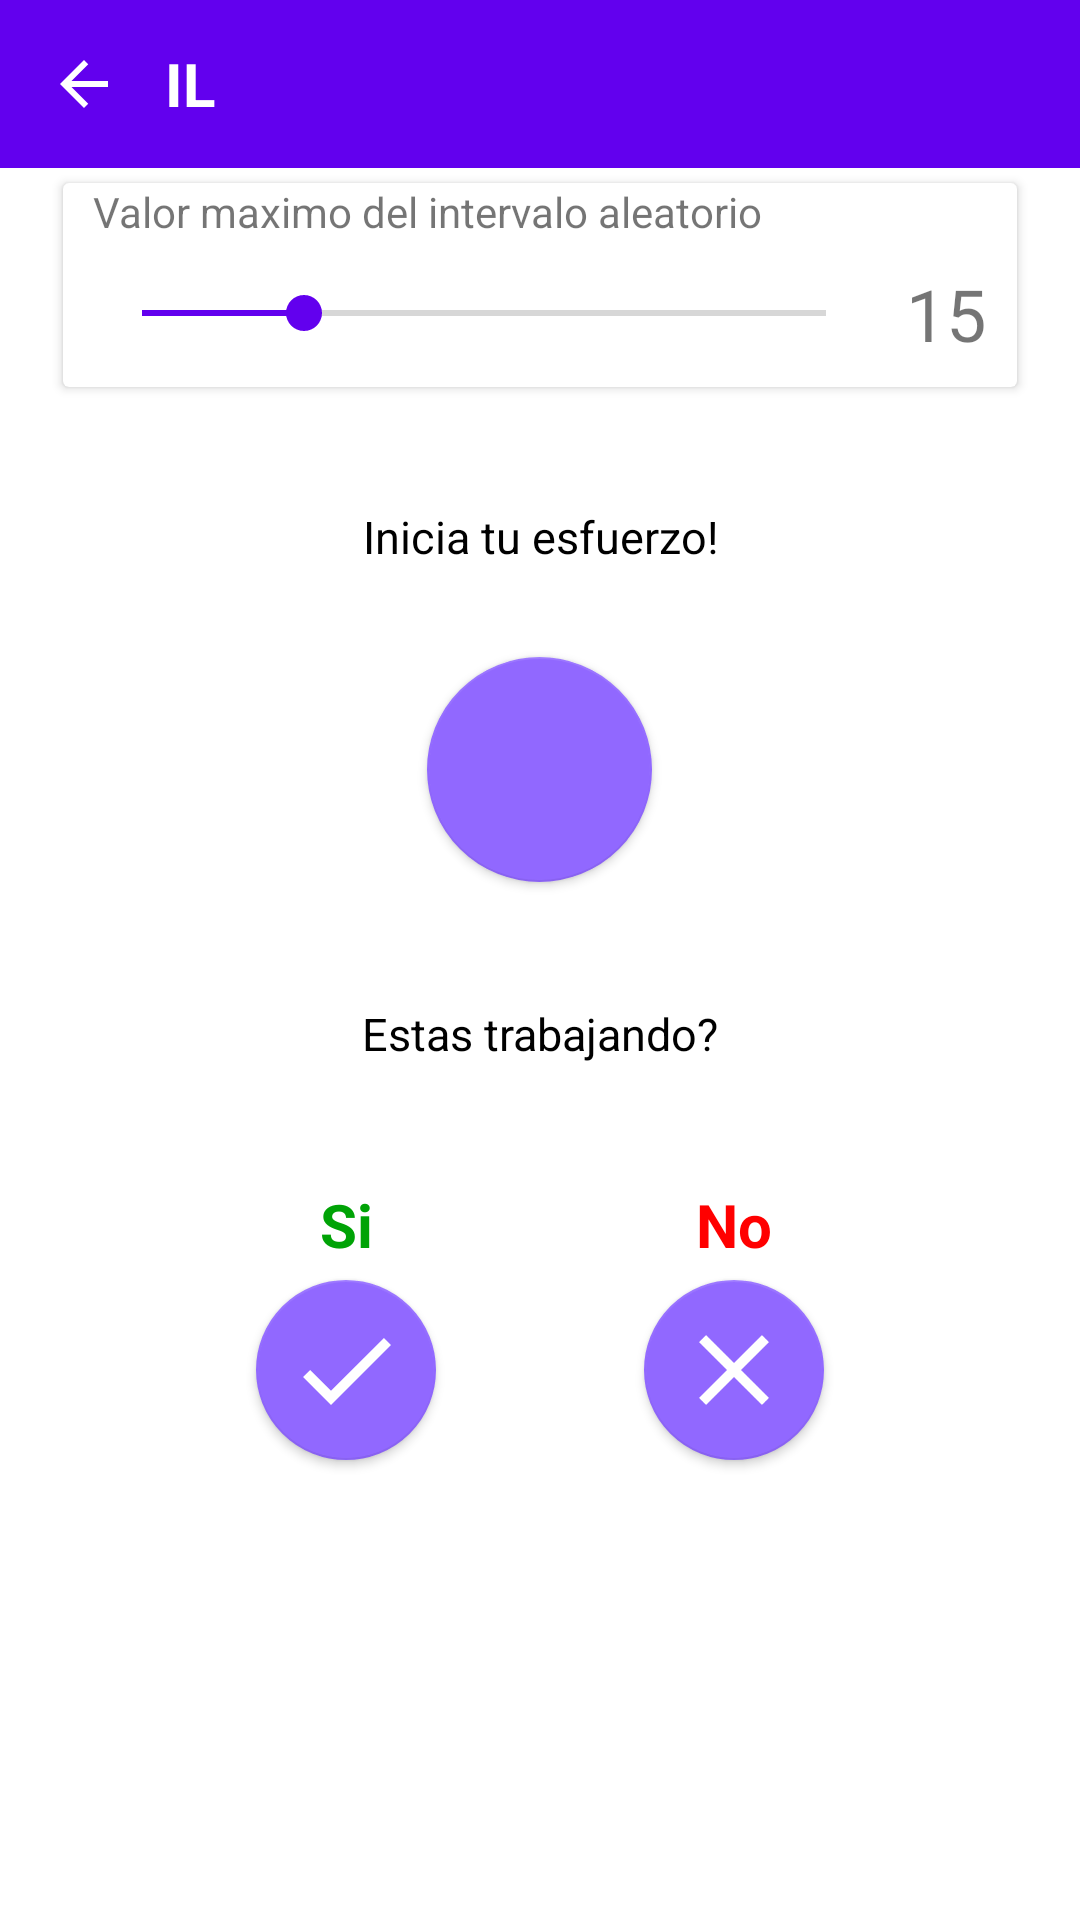

Layout XML and referenced resources for this Android screen:
<!-- AndroidManifest.xml: application theme Theme.AppCompat.Light.NoActionBar -->
<!-- res/layout/activity_i_l.xml -->
<?xml version="1.0" encoding="utf-8"?>
<androidx.constraintlayout.widget.ConstraintLayout xmlns:android="http://schemas.android.com/apk/res/android"
    xmlns:app="http://schemas.android.com/apk/res-auto"
    xmlns:tools="http://schemas.android.com/tools"
    android:id="@+id/root_layout"
    android:layout_width="match_parent"
    android:layout_height="match_parent"

    android:background="@color/color_background_1"
    android:backgroundTint="#FFFFFF"
    android:orientation="vertical">

    <androidx.appcompat.widget.Toolbar
        android:id="@+id/my_toolbar"
        android:layout_width="match_parent"
        android:layout_height="?attr/actionBarSize"
        android:background="@color/colorPrimary"
        app:layout_constraintTop_toTopOf="parent"
        app:titleTextColor="@android:color/white"
        tools:layout_editor_absoluteX="-16dp">

        <androidx.appcompat.widget.AppCompatImageButton
            android:id="@+id/back_button_IL"
            android:layout_width="wrap_content"
            android:layout_height="wrap_content"
            android:background="@color/colorPrimary"
            android:src="@drawable/ic_baseline_arrow_back_24"
            android:tooltipText="@string/comming_soon"
            tools:layout_editor_absoluteX="40dp"
            tools:layout_editor_absoluteY="18dp"></androidx.appcompat.widget.AppCompatImageButton>

        <com.google.android.material.textview.MaterialTextView
            android:layout_width="wrap_content"
            android:layout_height="wrap_content"
            android:paddingStart="15dp"
            android:text="IL"
            android:textColor="#FFFFFF"
            android:textSize="20sp"
            android:textStyle="bold"

            ></com.google.android.material.textview.MaterialTextView>
    </androidx.appcompat.widget.Toolbar>

    <LinearLayout
        android:id="@+id/linearLayout2"
        android:layout_width="0dp"
        android:layout_height="0dp"
        android:layout_marginStart="16dp"
        android:layout_marginEnd="16dp"
        android:layout_marginBottom="16dp"
        android:orientation="vertical"
        app:layout_constraintBottom_toBottomOf="parent"
        app:layout_constraintEnd_toEndOf="parent"
        app:layout_constraintStart_toStartOf="parent"
        app:layout_constraintTop_toBottomOf="@+id/my_toolbar">

        <LinearLayout
            android:id="@+id/card_lay"
            android:layout_width="match_parent"
            android:layout_height="wrap_content"
            android:orientation="vertical">

            <androidx.cardview.widget.CardView
                android:id="@+id/lastcard"
                android:layout_width="wrap_content"
                android:layout_height="wrap_content"
                android:layout_margin="@dimen/margin_card">

                
                
                

                <RelativeLayout
                    android:layout_width="wrap_content"
                    android:layout_height="wrap_content">

                    <TextView
                        android:id="@+id/header2"
                        android:layout_width="match_parent"
                        android:layout_height="wrap_content"
                        android:paddingLeft="10dp"
                        android:paddingRight="10dp"
                        android:text="@string/max_rand"
                        android:textSize="14sp" />

                    <androidx.constraintlayout.widget.ConstraintLayout
                        android:layout_width="match_parent"
                        android:layout_height="wrap_content"
                        android:layout_below="@+id/header2">

                        <SeekBar
                            android:id="@+id/seekBar"
                            android:layout_width="260dp"
                            android:layout_height="49dp"
                            android:backgroundTint="@color/colorPrimary"
                            android:max="60"
                            android:min="1"
                            android:progress="15"
                            android:progressTint="@color/colorPrimary"
                            android:thumbTint="@color/colorPrimary"
                            app:layout_constraintBottom_toBottomOf="parent"
                            app:layout_constraintEnd_toEndOf="parent"
                            app:layout_constraintEnd_toStartOf="@+id/textseeckbar"
                            app:layout_constraintHorizontal_bias="0.5"
                            app:layout_constraintStart_toStartOf="parent"
                            app:layout_constraintTop_toTopOf="parent" />

                        <TextView
                            android:id="@+id/textseeckbar"
                            android:layout_width="wrap_content"
                            android:layout_height="wrap_content"
                            android:text="15"
                            android:textSize="24sp"
                            app:layout_constraintBottom_toBottomOf="@+id/seekBar"
                            app:layout_constraintEnd_toEndOf="parent"
                            app:layout_constraintHorizontal_bias="0.5"
                            app:layout_constraintStart_toEndOf="@+id/seekBar"
                            app:layout_constraintTop_toTopOf="@+id/seekBar" />

                    </androidx.constraintlayout.widget.ConstraintLayout>

                    
                </RelativeLayout>

            </androidx.cardview.widget.CardView>

        </LinearLayout>

        <TextView
            android:id="@+id/text_view"
            android:layout_width="match_parent"
            android:layout_height="80dp"
            android:layout_gravity="center"
            android:layout_marginTop="5dp"
            android:gravity="center"
            android:text="@string/init_message"
            android:textColor="#000000"
            android:textSize="15sp" />


        <com.google.android.material.floatingactionbutton.FloatingActionButton
            android:id="@+id/button_timer"
            style="@style/Widget.AppCompat.Button"
            android:layout_width="wrap_content"
            android:layout_height="wrap_content"
            android:layout_gravity="center"
            app:backgroundTint="#9168FF"
            app:fabCustomSize="75dp"
            app:srcCompat="@drawable/ic_baseline_timer_24" />

        <androidx.constraintlayout.widget.ConstraintLayout
            android:id="@+id/linearLayout"
            android:layout_width="match_parent"
            android:layout_height="match_parent"
            android:backgroundTint="#CDB5F6"

            android:orientation="vertical">

            <androidx.constraintlayout.widget.ConstraintLayout
                android:id="@+id/constraintLayout2"
                android:layout_width="match_parent"
                android:layout_height="wrap_content"

                android:paddingBottom="5dp"
                app:layout_constraintBottom_toBottomOf="parent"
                app:layout_constraintEnd_toEndOf="parent"
                app:layout_constraintHorizontal_bias="0.0"
                app:layout_constraintStart_toStartOf="parent"
                app:layout_constraintTop_toTopOf="parent"
                app:layout_constraintVertical_bias="0.5">

                <com.google.android.material.floatingactionbutton.FloatingActionButton
                    android:id="@+id/button_start"
                    style="@style/Widget.AppCompat.Button"
                    android:layout_width="wrap_content"
                    android:layout_height="wrap_content"
                    android:enabled="true"
                    android:gravity="center"
                    android:scaleType="center"
                    app:backgroundTint="#9168FF"
                    app:fabCustomSize="60dp"
                    app:layout_constraintBottom_toBottomOf="parent"
                    app:layout_constraintEnd_toStartOf="@+id/button_stop"
                    app:layout_constraintHorizontal_bias="0.5"
                    app:layout_constraintStart_toStartOf="parent"
                    app:layout_constraintTop_toTopOf="parent"
                    app:srcCompat="@drawable/ic_baseline_check" />

                <com.google.android.material.floatingactionbutton.FloatingActionButton
                    android:id="@+id/button_stop"
                    style="@style/Widget.AppCompat.Button"
                    android:layout_width="wrap_content"
                    android:layout_height="wrap_content"
                    android:enabled="true"
                    android:gravity="center"
                    android:scaleType="center"
                    app:backgroundTint="#9168FF"
                    app:fabCustomSize="60dp"
                    app:layout_constraintBottom_toBottomOf="parent"
                    app:layout_constraintEnd_toEndOf="parent"
                    app:layout_constraintHorizontal_bias="0.5"
                    app:layout_constraintStart_toEndOf="@+id/button_start"
                    app:layout_constraintTop_toTopOf="parent"
                    app:srcCompat="@drawable/ic_baseline_close_24" />

                <TextView
                    android:id="@+id/text_view4"
                    android:layout_width="0dp"
                    android:layout_height="wrap_content"
                    android:layout_gravity="center"
                    android:layout_marginBottom="5dp"
                    android:gravity="center"
                    android:text="@string/No"
                    android:textColor="#FF0000"
                    android:textSize="20sp"
                    android:textStyle="bold"

                    app:layout_constraintBottom_toTopOf="@+id/button_stop"
                    app:layout_constraintEnd_toEndOf="@+id/button_stop"
                    app:layout_constraintStart_toStartOf="@+id/button_stop" />

                <TextView
                    android:id="@+id/text_view3"
                    android:layout_width="0dp"
                    android:layout_height="wrap_content"
                    android:layout_gravity="center"
                    android:gravity="center"
                    android:text="@string/yes"
                    android:textColor="#00A306"
                    android:textSize="20sp"
                    android:textStyle="bold"
                    app:layout_constraintBaseline_toBaselineOf="@+id/text_view4"
                    app:layout_constraintEnd_toEndOf="@+id/button_start"
                    app:layout_constraintStart_toStartOf="@+id/button_start" />

            </androidx.constraintlayout.widget.ConstraintLayout>

            <TextView
                android:id="@+id/text_view2"
                android:layout_width="match_parent"
                android:layout_height="35dp"
                android:layout_gravity="center"
                android:gravity="center"
                android:text="@string/Question"
                android:textColor="#000000"
                android:textSize="15sp"
                app:layout_constraintBottom_toTopOf="@+id/constraintLayout2"
                app:layout_constraintTop_toTopOf="parent"
                tools:layout_editor_absoluteX="6dp" />

        </androidx.constraintlayout.widget.ConstraintLayout>

    </LinearLayout>

</androidx.constraintlayout.widget.ConstraintLayout>
<!-- resources referenced by this layout -->
<resources>
  <color name="colorPrimary">#6200EE</color>
  <color name="color_background_1">#F3EDF4</color>
  <dimen name="margin_card">5dp</dimen>
  <!-- drawable ic_baseline_arrow_back_24 (drawable) -->
  <vector android:height="24dp" android:tint="#FFFFFF"
      android:viewportHeight="24"
      android:viewportWidth="24"
      android:width="24dp" xmlns:android="http://schemas.android.com/apk/res/android">
      <path android:fillColor="@android:color/white" android:pathData="M20,11H7.83l5.59,-5.59L12,4l-8,8 8,8 1.41,-1.41L7.83,13H20v-2z"/>
  </vector>
  <!-- drawable ic_baseline_check (drawable) -->
  <vector xmlns:android="http://schemas.android.com/apk/res/android"
      android:width="24dp"
      android:height="24dp"
      android:viewportWidth="24"
      android:viewportHeight="24"
      android:tint="?attr/backgroundColor">
    <path
        android:fillColor="#FFFFFF"
        android:pathData="M9,16.17L4.83,12l-1.42,1.41L9,19 21,7l-1.41,-1.41z"/>
  </vector>
  <!-- drawable ic_baseline_close_24 (drawable) -->
  <vector xmlns:android="http://schemas.android.com/apk/res/android"
      android:width="24dp"
      android:height="24dp"
      android:viewportWidth="24"
      android:viewportHeight="24"
      android:tint="?attr/backgroundColor">
    <path
        android:fillColor="#FFFFFF"
        android:pathData="M19,6.41L17.59,5 12,10.59 6.41,5 5,6.41 10.59,12 5,17.59 6.41,19 12,13.41 17.59,19 19,17.59 13.41,12z"/>
  </vector>
  <string name="No">No</string>
  <string name="Question">Estas trabajando?</string>
  <string name="comming_soon">Comming soon</string>
  <string name="init_message">Inicia tu esfuerzo!</string>
  <string name="max_rand">Valor maximo del intervalo aleatorio</string>
  <string name="yes">Si</string>
</resources>
